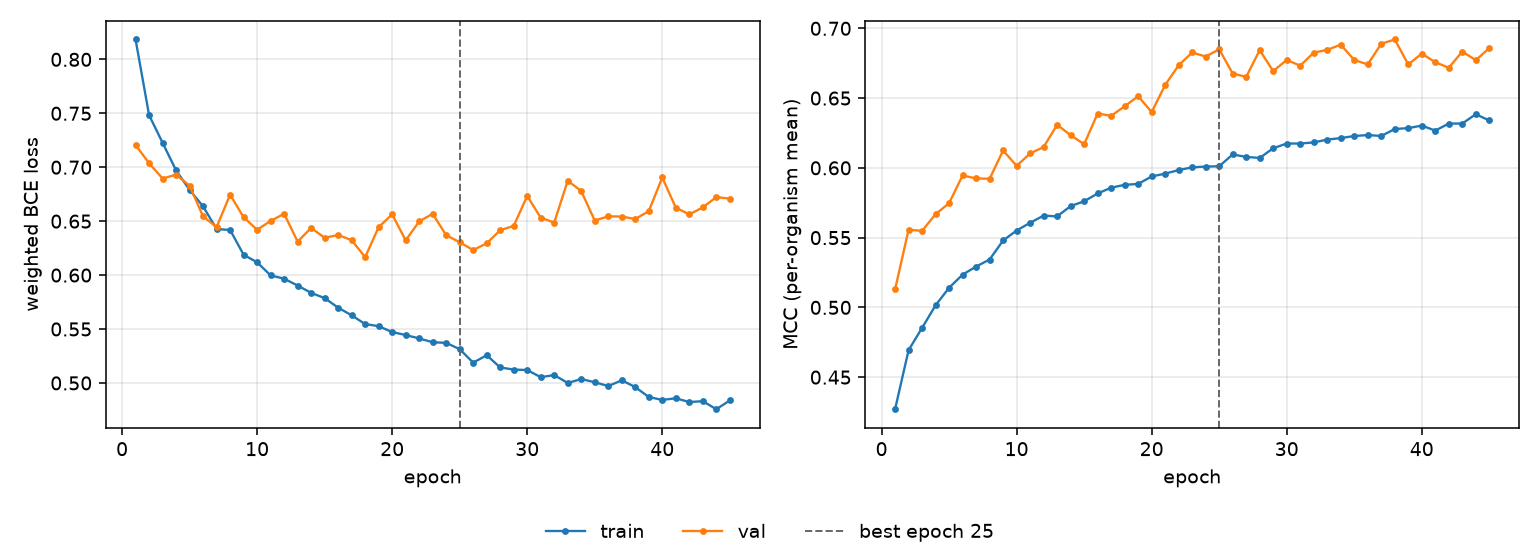

The file beside this chart, header and first rows:
epoch, tr_loss, vl_loss, tr_mcc, vl_mcc, is_best
1, 0.8184, 0.7207, 0.427, 0.5128, False
2, 0.7483, 0.7038, 0.4693, 0.5556, False
3, 0.7227, 0.6895, 0.4853, 0.5549, False
4, 0.6971, 0.6931, 0.5015, 0.5668, False
5, 0.679, 0.6828, 0.5141, 0.5747, False
6, 0.6637, 0.6544, 0.5235, 0.5945, False
7, 0.6427, 0.6445, 0.5293, 0.5924, False
8, 0.6419, 0.6745, 0.5343, 0.5922, False
9, 0.6188, 0.6536, 0.5479, 0.6124, False
10, 0.6119, 0.642, 0.5551, 0.6014, False
11, 0.5997, 0.6502, 0.5606, 0.6103, False
12, 0.5967, 0.6569, 0.5658, 0.6149, False
13, 0.5903, 0.6311, 0.5652, 0.6308, False
14, 0.5835, 0.6437, 0.5726, 0.6234, False
15, 0.5787, 0.6346, 0.576, 0.6169, False
16, 0.5698, 0.6372, 0.5816, 0.639, False
17, 0.5627, 0.6324, 0.5858, 0.6373, False
18, 0.5546, 0.6166, 0.5878, 0.6441, False
19, 0.5526, 0.6445, 0.5885, 0.6513, False
20, 0.5472, 0.6563, 0.5938, 0.64, False
21, 0.5444, 0.6322, 0.5959, 0.6594, False
22, 0.5413, 0.6497, 0.5984, 0.6735, False
23, 0.5378, 0.6568, 0.6004, 0.6827, False
24, 0.5372, 0.637, 0.6009, 0.6798, False
25, 0.5313, 0.6305, 0.6011, 0.6849, True
26, 0.5188, 0.6232, 0.6096, 0.6676, False
27, 0.5257, 0.6294, 0.6078, 0.6652, False
28, 0.5144, 0.6416, 0.6071, 0.6844, False
29, 0.5124, 0.6456, 0.614, 0.6693, False
30, 0.512, 0.6734, 0.6174, 0.6773, False
31, 0.5054, 0.6532, 0.6174, 0.6732, False
32, 0.5073, 0.6486, 0.6182, 0.6826, False
33, 0.5, 0.6875, 0.6202, 0.6845, False
34, 0.5036, 0.6779, 0.6213, 0.6883, False
35, 0.5007, 0.6505, 0.6228, 0.6773, False
36, 0.4971, 0.6545, 0.6235, 0.6741, False
37, 0.5025, 0.6543, 0.6228, 0.6889, False
38, 0.4962, 0.652, 0.6278, 0.692, False
39, 0.487, 0.6592, 0.6285, 0.6741, False
40, 0.4843, 0.6905, 0.6303, 0.6819, False
41, 0.4858, 0.6626, 0.6267, 0.6757, False
42, 0.4823, 0.6562, 0.6317, 0.6717, False
43, 0.4831, 0.6627, 0.6318, 0.6834, False
44, 0.4757, 0.6723, 0.6384, 0.6772, False
45, 0.4838, 0.6709, 0.634, 0.6858, False
